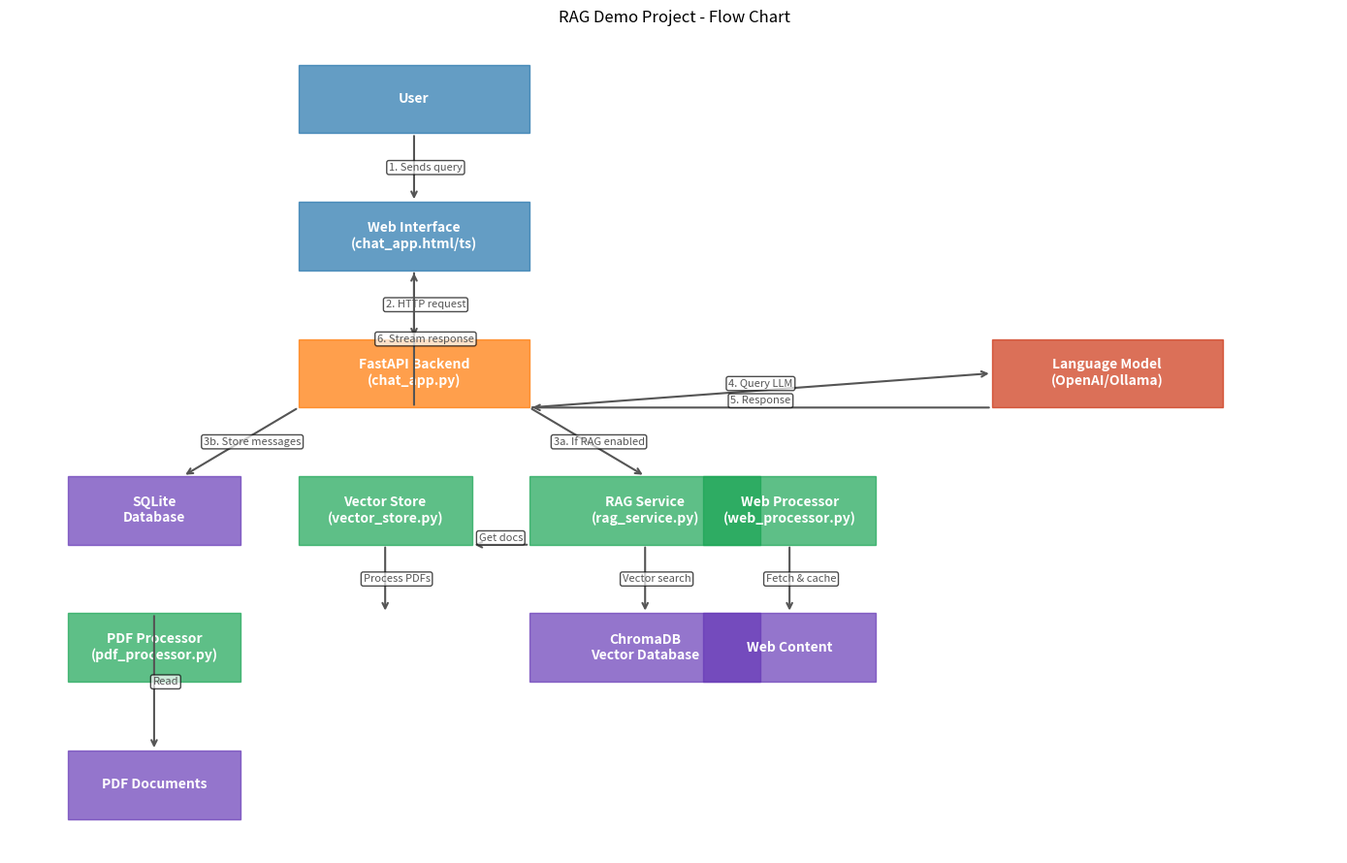

The script that saved this image:
import matplotlib.pyplot as plt
import matplotlib.patches as patches
import numpy as np

# Create a figure and axis
fig, ax = plt.subplots(figsize=(14, 9))

# Define colors
colors = {
    'blue': '#2374ab',
    'green': '#1aa555',
    'orange': '#ff7700',
    'purple': '#673ab7',
    'red': '#cc3311',
    'gray': '#555555'
}

# Define boxes with their positions, sizes, colors, and labels
def add_box(x, y, width, height, color, label, ax):
    box = patches.Rectangle((x, y), width, height, linewidth=1, edgecolor=color, facecolor=color, alpha=0.7)
    ax.add_patch(box)
    ax.text(x + width/2, y + height/2, label, ha='center', va='center', color='white', fontweight='bold', wrap=True)

# Define arrows
def add_arrow(start_x, start_y, end_x, end_y, color, label, ax):
    ax.annotate('', xy=(end_x, end_y), xytext=(start_x, start_y),
                arrowprops=dict(arrowstyle='->', lw=1.5, color=color))
    
    # Calculate the midpoint for the label
    mid_x = (start_x + end_x) / 2
    mid_y = (start_y + end_y) / 2
    
    # Add a small offset to avoid overlapping with the arrow
    offset = 0.1
    if abs(end_x - start_x) > abs(end_y - start_y):
        mid_y += offset
    else:
        mid_x += offset
        
    ax.text(mid_x, mid_y, label, ha='center', va='center', color=color, fontsize=8, 
            bbox=dict(facecolor='white', alpha=0.7, boxstyle='round,pad=0.2'))

# Define the components
# Frontend
add_box(2, 7, 2, 1, colors['blue'], 'User', ax)
add_box(2, 5, 2, 1, colors['blue'], 'Web Interface\n(chat_app.html/ts)', ax)

# Backend
add_box(2, 3, 2, 1, colors['orange'], 'FastAPI Backend\n(chat_app.py)', ax)
add_box(0, 1, 1.5, 1, colors['purple'], 'SQLite\nDatabase', ax)
add_box(8, 3, 2, 1, colors['red'], 'Language Model\n(OpenAI/Ollama)', ax)

# RAG components
add_box(4, 1, 2, 1, colors['green'], 'RAG Service\n(rag_service.py)', ax)
add_box(2, 1, 1.5, 1, colors['green'], 'Vector Store\n(vector_store.py)', ax)
add_box(5.5, 1, 1.5, 1, colors['green'], 'Web Processor\n(web_processor.py)', ax)
add_box(0, -1, 1.5, 1, colors['green'], 'PDF Processor\n(pdf_processor.py)', ax)
add_box(4, -1, 2, 1, colors['purple'], 'ChromaDB\nVector Database', ax)
add_box(0, -3, 1.5, 1, colors['purple'], 'PDF Documents', ax)
add_box(5.5, -1, 1.5, 1, colors['purple'], 'Web Content', ax)

# Add arrows
# User flow
add_arrow(3, 7, 3, 6, colors['gray'], '1. Sends query', ax)
add_arrow(3, 5, 3, 4, colors['gray'], '2. HTTP request', ax)

# Backend flows
add_arrow(2, 3, 1, 2, colors['gray'], '3b. Store messages', ax)
add_arrow(4, 3, 5, 2, colors['gray'], '3a. If RAG enabled', ax)
add_arrow(4, 3, 8, 3.5, colors['gray'], '4. Query LLM', ax)
add_arrow(8, 3, 4, 3, colors['gray'], '5. Response', ax)
add_arrow(3, 3, 3, 5, colors['gray'], '6. Stream response', ax)

# RAG flows
add_arrow(4, 1, 3.5, 1, colors['gray'], 'Get docs', ax)
add_arrow(2.75, 1, 2.75, 0, colors['gray'], 'Process PDFs', ax)
add_arrow(5, 1, 5, 0, colors['gray'], 'Vector search', ax)
add_arrow(6.25, 1, 6.25, 0, colors['gray'], 'Fetch & cache', ax)
add_arrow(0.75, 0, 0.75, -2, colors['gray'], 'Read', ax)

# Set up axis limits
ax.set_xlim(-0.5, 11)
ax.set_ylim(-3.5, 8.5)

# Remove axis ticks and labels
ax.set_xticks([])
ax.set_yticks([])

# Add title
ax.set_title('RAG Demo Project - Flow Chart')

# Remove axis spines
for spine in ax.spines.values():
    spine.set_visible(False)

# Save the figure
plt.tight_layout()
plt.savefig('rag_flowchart.png', dpi=150, bbox_inches='tight')
plt.close()
